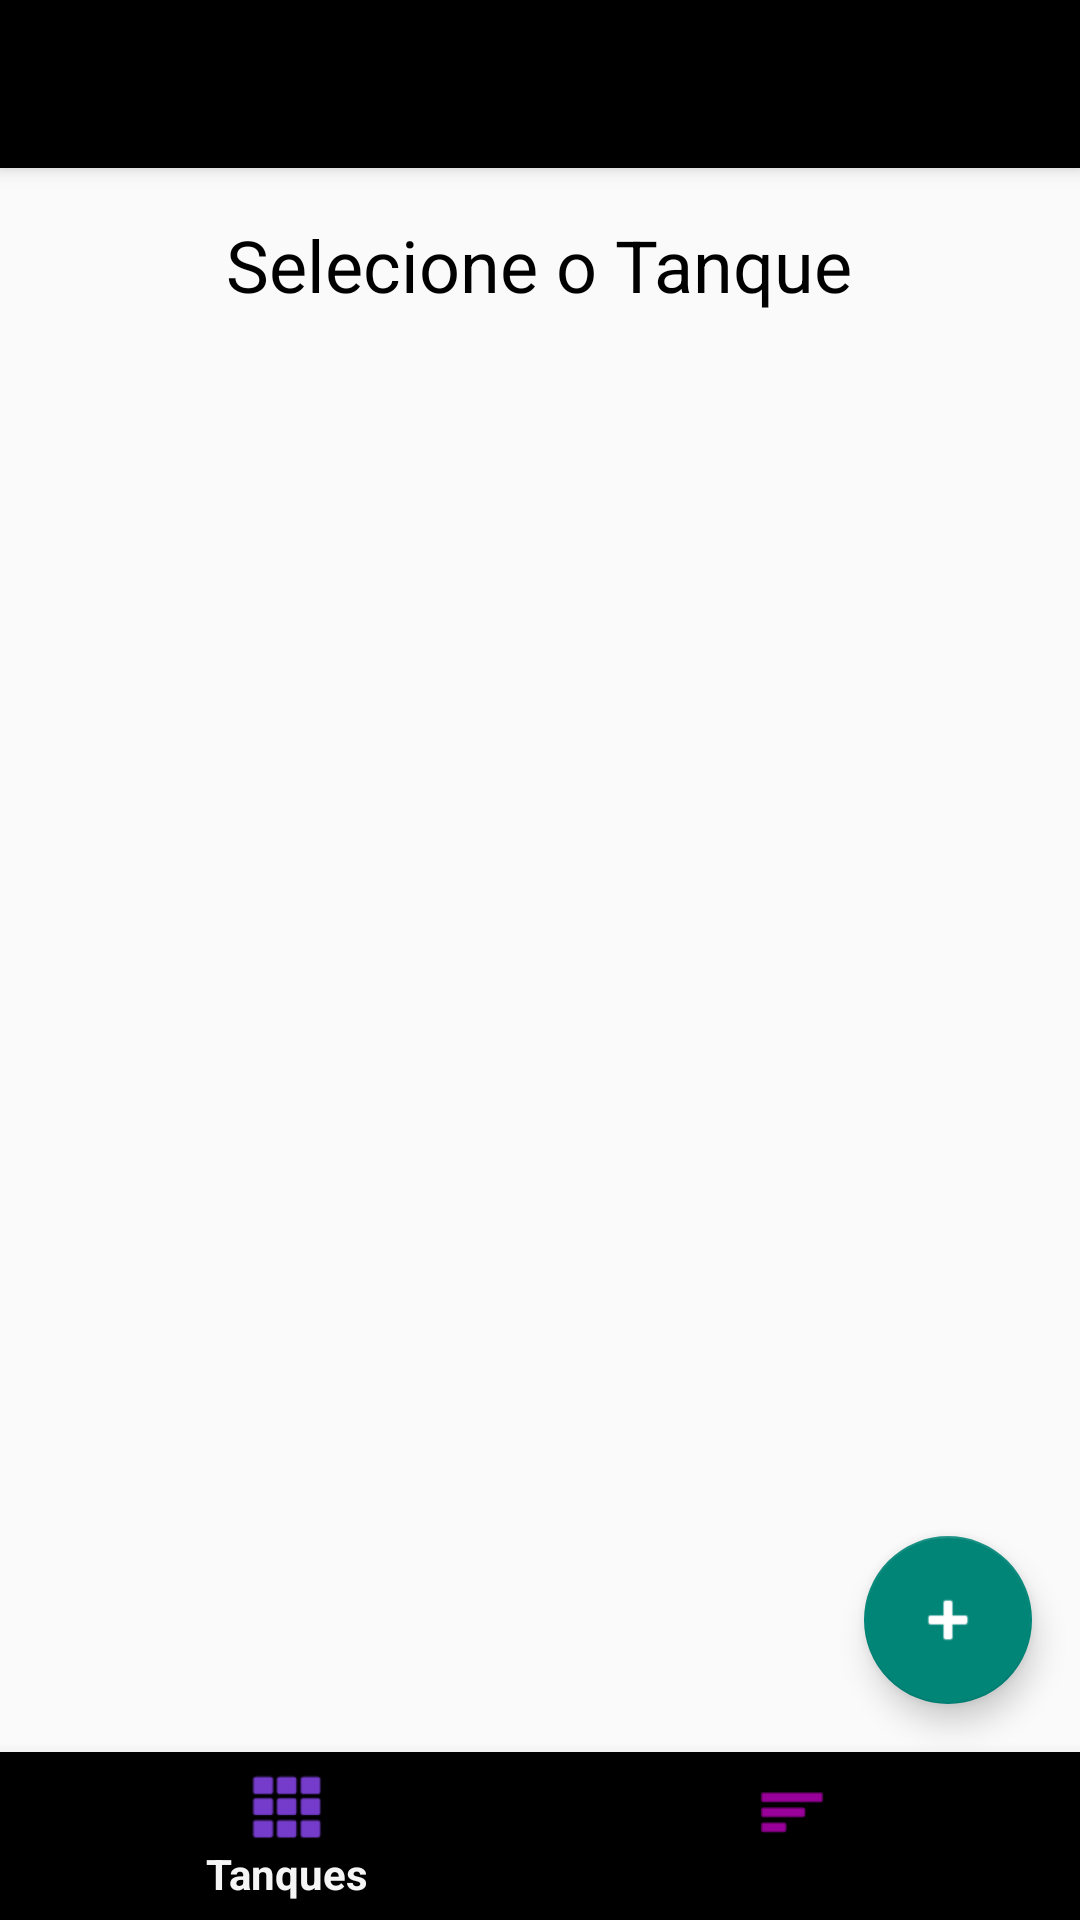

This screen was rendered from an Android layout file. Write that file and the resources it references.
<!-- AndroidManifest.xml: application theme Theme.JN -->
<!-- res/layout/activity_tank_list.xml -->
<?xml version="1.0" encoding="utf-8"?>
<RelativeLayout xmlns:android="http://schemas.android.com/apk/res/android"
    xmlns:app="http://schemas.android.com/apk/res-auto"
    xmlns:tools="http://schemas.android.com/tools"
    android:layout_width="match_parent"
    android:layout_height="match_parent"
    android:fitsSystemWindows="true"
    tools:context=".TankListActivity">

    <androidx.appcompat.widget.Toolbar
        android:id="@+id/toolbar"
        android:layout_width="match_parent"
        android:layout_height="?attr/actionBarSize"
        android:background="@color/black"
        android:elevation="4dp"
        android:theme="@style/ThemeOverlay.AppCompat.Dark.ActionBar"
        app:popupTheme="@style/ThemeOverlay.AppCompat.Light"/>

    <LinearLayout
        android:id="@+id/tanks_content_layout"
        android:layout_width="match_parent"
        android:layout_height="match_parent"
        android:orientation="vertical"
        android:layout_below="@id/toolbar"
        android:layout_above="@+id/bottom_navigation"
        android:visibility="visible">

        <TextView
            android:layout_width="wrap_content"
            android:layout_height="wrap_content"
            android:layout_gravity="center_horizontal"
            android:padding="16dp"
            android:text="Selecione o Tanque"
            android:textColor="@color/black"
            android:textSize="24sp" />

        <androidx.recyclerview.widget.RecyclerView
            android:id="@+id/recyclerViewTanks"
            android:layout_width="match_parent"
            android:layout_height="0dp"
            android:layout_weight="1"
            android:hapticFeedbackEnabled="true"
            android:padding="8dp" />
    </LinearLayout>

    <LinearLayout
        android:id="@+id/deliveries_content_layout"
        android:layout_width="match_parent"
        android:layout_height="match_parent"
        android:orientation="vertical"
        android:layout_below="@id/toolbar"
        android:layout_above="@+id/bottom_navigation"
        android:visibility="gone">

        <TextView
            android:layout_width="wrap_content"
            android:layout_height="wrap_content"
            android:layout_gravity="center_horizontal"
            android:padding="16dp"
            android:text="Entregas do Dia"
            android:textColor="@color/black"
            android:textSize="24sp" />
        <androidx.recyclerview.widget.RecyclerView
            android:id="@+id/recyclerViewDeliveries"
            android:layout_width="match_parent"
            android:layout_height="0dp"
            android:layout_weight="1"
            android:padding="8dp" />
    </LinearLayout>

    <ScrollView
        android:id="@+id/summary_content_layout"
        android:layout_width="match_parent"
        android:layout_height="match_parent"
        android:layout_below="@id/toolbar"
        android:layout_above="@+id/bottom_navigation"
        android:visibility="gone">
        <LinearLayout
            android:layout_width="match_parent"
            android:layout_height="wrap_content"
            android:orientation="vertical"
            android:padding="16dp">

            <TextView
                android:layout_width="wrap_content"
                android:layout_height="wrap_content"
                android:text="Resumo do Dia"
                android:textSize="28sp"
                android:textStyle="bold"
                android:layout_gravity="center_horizontal"
                android:layout_marginBottom="24dp"/>

            <TextView
                android:layout_width="wrap_content"
                android:layout_height="wrap_content"
                android:text="Faturamento por Tipo"
                android:textSize="20sp"
                android:layout_marginBottom="8dp"/>

            <LinearLayout
                android:id="@+id/layoutRevenueCalculator"
                android:layout_width="match_parent"
                android:layout_height="wrap_content"
                android:orientation="vertical"
                android:layout_marginBottom="24dp"/>

            <Button
                android:id="@+id/buttonCalculate"
                android:layout_width="wrap_content"
                android:layout_height="wrap_content"
                android:text="Calcular Faturamento"
                android:layout_gravity="center_horizontal"
                android:layout_marginBottom="24dp"/>

            <TextView
                android:id="@+id/textViewTotalLiters"
                android:layout_width="match_parent"
                android:layout_height="wrap_content"
                android:text="Total de Litros Batidos: 0.0 L"
                android:textSize="18sp"
                android:gravity="center"
                android:layout_marginBottom="8dp"/>

            <TextView
                android:id="@+id/textViewTotalRevenue"
                android:layout_width="match_parent"
                android:layout_height="wrap_content"
                android:text="Rendimento Total do Dia: R$ 0.00"
                android:textSize="22sp"
                android:textStyle="bold"
                android:textColor="@android:color/holo_green_dark"
                android:gravity="center"/>
        </LinearLayout>
    </ScrollView>

    <com.google.android.material.floatingactionbutton.FloatingActionButton
        android:id="@+id/fabAdd"
        android:layout_width="wrap_content"
        android:layout_height="wrap_content"
        android:layout_above="@id/bottom_navigation"
        android:layout_alignParentEnd="true"
        android:layout_margin="16dp"
        android:src="@android:drawable/ic_input_add"
        app:tint="@android:color/white" />

    <com.google.android.material.bottomnavigation.BottomNavigationView
        android:id="@+id/bottom_navigation"
        android:layout_width="match_parent"
        android:layout_height="wrap_content"
        android:layout_alignParentBottom="true"
        app:menu="@menu/bottom_nav_menu"

        app:itemIconTint="@color/bottom_nav_icon_tint" />

    <ProgressBar
        android:id="@+id/loadingIndicator"
        android:layout_width="wrap_content"
        android:layout_height="wrap_content"
        android:layout_centerInParent="true"
        android:visibility="gone" />

</RelativeLayout>
<!-- resources referenced by this layout -->
<resources>
  <style name="Theme.JN" parent="Theme.AppCompat.Light.NoActionBar" />
  <!-- not gathered from this repository: default colours our renderer supplied (Android Studio template values) -->
  <color name="black">#FF000000</color>
</resources>
